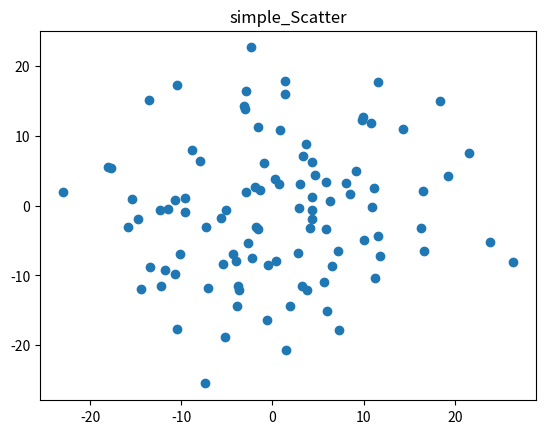

Write Python code to recreate this figure.
# -*- coding: utf-8 -*-
"""
Created on Mon Oct 16 21:46:14 2017

[redacted]
"""

import numpy as np
import matplotlib.pyplot as plt

fig, ax = plt.subplots()
ax.plot(10* np.random.randn(100), 10 * np.random.randn(100), 'o')
ax.set_title('simple_Scatter')
plt.show()